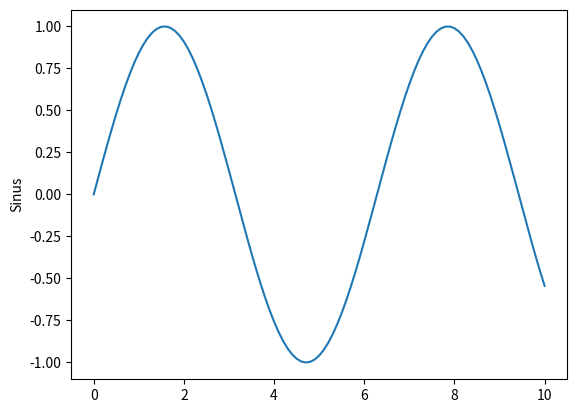

Reproduce this figure in Python.
import time
import numpy as np
import scipy.integrate as spint
import matplotlib.pyplot as plt


print ("Version: %s"%(np.__version__))

a=30

d2r=np.pi/180.0
ar=a*d2r

tmat=np.matrix ([[np.cos(ar), np.sin(ar),1], [-np.sin(ar), np.cos(ar), 1], [np.sin(ar), -np.cos(ar), 1]])
#a = np.matrix([[1,2,3],[3,4,5],[1,0,13]])
print (tmat)
print ("Mat mult :")
print (tmat*tmat.transpose())
print ("Determinant :", end="")
print (np.linalg.det(tmat))

#speed test
cnt=100
start = time.time()
for i in range(1,cnt):
    c = tmat*tmat;
print ("Matrix mult %d times, Elapsed: %s"%(cnt, time.time() - start))



start = time.time()

vec = np.array ([1.0, 0.0, 0.0])
vec2 = np.array ([0.0, 1.0, 0.0])
print (tmat.dot(vec))
print (np.cross(vec,vec2))

print ("Elapsed: %s"%(time.time() - start))

# plottinh
r = range(101)
x = [0] * 101
y = [0] * 101
for i in r:
    x.append(i / 10.0)
    y.append(np.sin(i / 10.0))
plt.plot(x, y)
plt.ylabel('Sinus')
#plt.show()

f= lambda x:np.sin(x)

def myf (x):
    return np.sin(x)

i = spint.quad(myf, 0, np.pi)
print ("Integration: i= {}".format(i))
